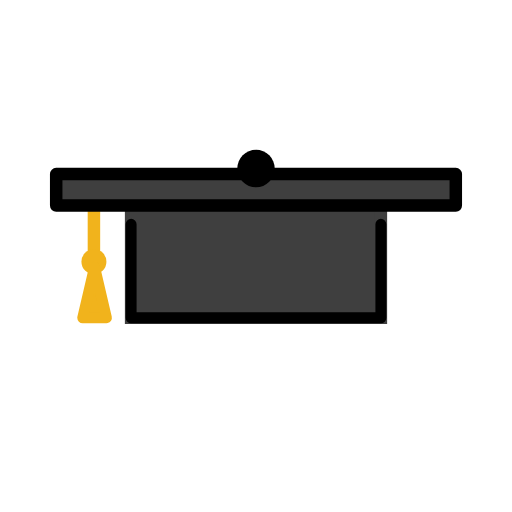
t = 0.00 s
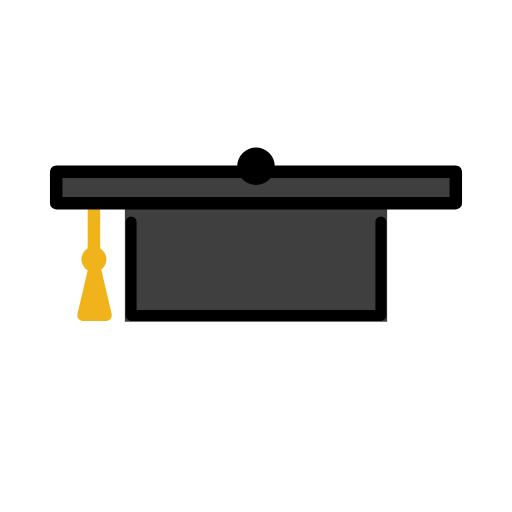
t = 0.48 s
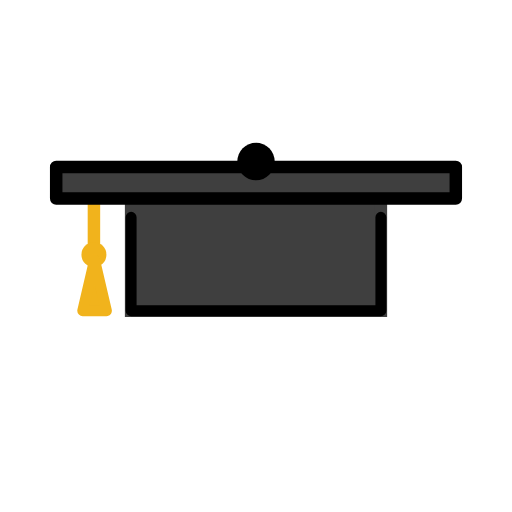
t = 1.43 s
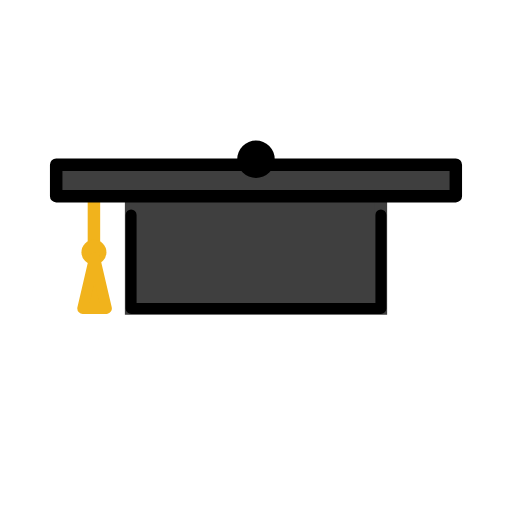
t = 1.90 s
t = 2.38 s: frame unchanged from t = 1.43 s, image omitted
t = 3.33 s: frame unchanged from t = 0.48 s, image omitted

The animated SVG that drew these frames (rendered in a browser with its animation timeline set to each time). Animation: 1 SMIL element (animateTransform=1); one cycle of 3.80 s, repeats indefinitely.

<?xml version='1.0' encoding='utf-8'?>
<svg xmlns="http://www.w3.org/2000/svg" id="emoji" viewBox="-5 -5 82 82" width="200" height="200" role="img">
  <title>OpenMoji: graduation cap</title><g><g id="color">
    <polyline fill="#3f3f3f" stroke="#3f3f3f" stroke-miterlimit="10" stroke-width="2" points="56 27.9166 56 45.896 16 45.896 16 27.9166" />
    <line x1="10.0432" x2="10.0432" y1="28.5" y2="36.9063" fill="none" stroke="#f1b31c" stroke-miterlimit="10" stroke-width="2" />
    <circle cx="10.0432" cy="36.9063" r="2" fill="#f1b31c" />
    <polygon fill="#f1b31c" stroke="#f1b31c" stroke-linecap="round" stroke-linejoin="round" stroke-width="1.747" points="12.0432 45.896 8.25 45.896 10.1466 37.7763 10.1466 37.7763 12.0432 45.896" />
    <rect x="4" y="22.875" width="64" height="5.0417" fill="#3f3f3f" />
    <polyline fill="#3f3f3f" points="56 30.9166 56 45.896 16 45.896 16 30.9166" />
  </g>
  <g id="line">
    <circle cx="36" cy="22.0023" r="3" />
    <rect x="4" y="22.875" width="64" height="5.0417" fill="none" stroke="#000" stroke-linecap="round" stroke-linejoin="round" stroke-width="2" />
    <polyline fill="none" stroke="#000" stroke-linecap="round" stroke-linejoin="round" stroke-width="1.747" points="56 30.9166 56 45.896 16 45.896 16 30.9166" />
  </g>
<animateTransform attributeName="transform" type="translate" values="0 0;0 -1.5;0 0" dur="3.8s" repeatCount="indefinite" /></g></svg>
